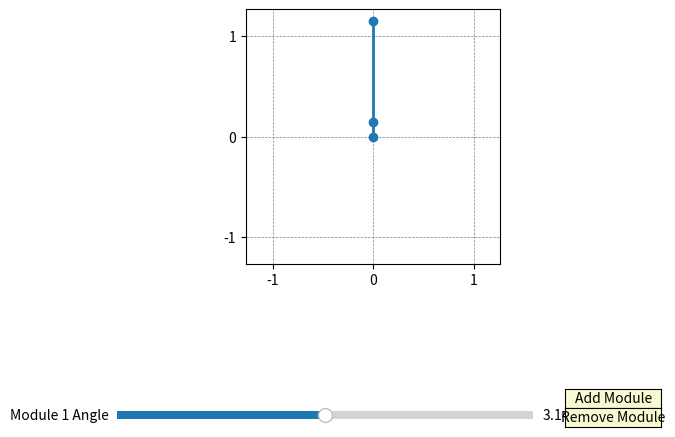

Write the Python code that produced this figure.
import numpy as np
import matplotlib.pyplot as plt
from matplotlib.widgets import Slider, Button
from matplotlib.ticker import MultipleLocator
from functools import partial

class Joint:
    """
    Represents a single joint in the robotic arm.
    """
    def __init__(self, angle=0.0, min_angle=0.0, max_angle=np.pi):
        """
        Initialize the Joint instance.

        Parameters:
            angle (float): The initial angle of the joint in radians.
            min_angle (float): The minimum allowed angle.
            max_angle (float): The maximum allowed angle.
        """
        self.min_angle = min_angle
        self.max_angle = max_angle
        self.set_angle(angle)

    def set_angle(self, angle):
        """
        Set the angle of the joint, constrained within min and max angles.

        Parameters:
            angle (float): The new angle in radians.
        """
        self.angle = np.clip(angle, self.min_angle, self.max_angle)

    def get_angle(self):
        """
        Get the current angle of the joint.

        Returns:
            float: The current angle in radians.
        """
        return self.angle

class Module:
    """
    Represents a module consisting of two joints separated by a fixed offset.
    """
    def __init__(self, angle=0.0, main_length=1.0, offset=0.15):
        """
        Initialize the Module instance.

        Parameters:
            angle (float): The initial overall angle of the module in radians.
            main_length (float): The length of the main segment in the module.
            offset (float): The fixed length between the two joints.
        """
        self.main_length = main_length
        self.offset = offset
        self.joint1 = Joint(angle=0.0)
        self.joint2 = Joint(angle=0.0)
        self.set_angle(angle)

    def set_angle(self, theta):
        """
        Set the overall angle of the module by setting both joints to theta / 2.

        Parameters:
            theta (float): The overall angle of the module in radians.
        """
        half_theta = theta / 2
        self.joint1.set_angle(half_theta)
        self.joint2.set_angle(half_theta)

    def get_angle(self):
        """
        Get the overall angle of the module.

        Returns:
            float: The overall angle in radians.
        """
        return self.joint1.get_angle() + self.joint2.get_angle()

    def get_joint_angles(self):
        """
        Get the angles of the two joints in the module.

        Returns:
            list of float: Angles of joint1 and joint2 in radians.
        """
        return [self.joint1.get_angle(), self.joint2.get_angle()]

class RoboticArm:
    """
    Represents a 2D planar robotic arm composed of modules.
    """
    def __init__(self, modules=None, fig=None, ax=None, include_ui=True):
        """
        Initialize the RoboticArm instance with given modules.

        Parameters:
            modules (list of Module, optional): List of modules to include in the arm.
                Defaults to one module with default parameters.
            fig (matplotlib.figure.Figure, optional): Existing figure to plot on.
            ax (matplotlib.axes.Axes, optional): Existing axes to plot on.
            include_ui (bool, optional): Whether to include sliders and buttons.
        """
        if modules is None:
            self.modules = [Module(angle=np.pi)]  # Default to one module with theta=pi (joint angles pi/2 each)
        else:
            self.modules = modules

        # Use provided figure and axes or create new ones
        if fig is None or ax is None:
            self.fig, self.ax = plt.subplots()
            plt.subplots_adjust(left=0.1, bottom=0.35)
        else:
            self.fig = fig
            self.ax = ax

        # Initialize the line object that will represent the robotic arm
        self.line, = self.ax.plot([], [], 'o-', lw=2)

        # List to hold slider widgets
        self.sliders = []
        self.include_ui = include_ui

        # Initialize the plot and user interface
        self.init_plot()
        if self.include_ui:
            self.init_ui()

    def init_plot(self):
        """
        Initialize the plot by updating it with the initial positions.
        """
        self.update_plot()

    def init_ui(self):
        """
        Initialize the user interface components including sliders and buttons.
        """
        # Clear existing sliders
        self.clear_sliders()

        # Slider appearance
        axcolor = 'lightgoldenrodyellow'
        base_y = 0.02
        slider_height = 0.03
        slider_spacing = 0.04

        # Create sliders for each module
        for i, module in enumerate(self.modules):
            # Create axes for angle slider
            ax_angle = plt.axes([0.1, base_y, 0.65, slider_height], facecolor=axcolor)
            # Initialize slider with module's current overall angle
            s_angle = Slider(
                ax_angle,
                f'Module {i+1} Angle',
                0.0,
                2 * np.pi,
                valinit=module.get_angle(),
                valstep=0.01
            )

            # Bind the slider to the module's update method
            s_angle.on_changed(partial(self.update_module_angle, index=i))

            self.sliders.append(s_angle)

            base_y += slider_height + slider_spacing

        # Create 'Add Module' button
        self.add_button = Button(
            plt.axes([0.8, 0.05, 0.15, 0.04]),
            'Add Module',
            color=axcolor,
            hovercolor='0.975'
        )
        self.add_button.on_clicked(self.add_module)

        # Create 'Remove Module' button
        self.remove_button = Button(
            plt.axes([0.8, 0.01, 0.15, 0.04]),
            'Remove Module',
            color=axcolor,
            hovercolor='0.975'
        )
        self.remove_button.on_clicked(self.remove_module)

    def clear_sliders(self):
        """
        Remove all existing slider widgets from the figure.
        """
        for slider in self.sliders:
            slider.ax.remove()
        self.sliders.clear()

    def update_module_angle(self, val, index):
        """
        Update the angle of a module and refresh the plot.

        Parameters:
            val (float): The new angle value in radians.
            index (int): The index of the module to update.
        """
        self.modules[index].set_angle(val)
        self.update_plot()

    def update_plot(self, base_position=(0, 0)):
        """
        Update the plot of the robotic arm based on current module angles.

        Parameters:
            base_position (tuple of float, optional): The starting position (x, y).
        """
        x, y = base_position
        positions = [(x, y)]  # List to store joint positions
        current_angle = np.pi / 2  # Start from vertical upwards position

        # Calculate positions of each joint
        for module in self.modules:
            joint_angles = module.get_joint_angles()
            segment_lengths = [module.offset, module.main_length]

            for angle, length in zip(joint_angles, segment_lengths):
                # Adjust current angle for the joint
                # Subtract π/2 because the initial angle is set to vertical (π/2)
                # This ensures that angle sliders correspond to the angle between segments
                current_angle += angle - (np.pi / 2)

                # Compute new x, y positions based on the current angle and length
                x += length * np.cos(current_angle)
                y += length * np.sin(current_angle)

                # Append new position to the list
                positions.append((x, y))

        # Unzip positions into x and y coordinates
        xs, ys = zip(*positions)

        # Update line data
        self.line.set_data(xs, ys)

        # Adjust plot limits to ensure the entire arm is visible
        total_length = sum([m.offset + m.main_length for m in self.modules])
        max_length = total_length * 1.1  # Extend limits for better visibility
        self.ax.set_xlim(-max_length, max_length)
        self.ax.set_ylim(-max_length, max_length)

        # Set gridline spacing
        self.ax.xaxis.set_major_locator(MultipleLocator(1))
        self.ax.yaxis.set_major_locator(MultipleLocator(1))

        # Ensure equal scaling on both axes
        self.ax.set_aspect('equal', 'box')

        # Enable grid lines
        self.ax.grid(True, which='both', linestyle='--', color='gray', linewidth=0.5)

        # Redraw canvas
        self.fig.canvas.draw_idle()

    def add_module(self, event):
        """
        Add a new module to the robotic arm with default parameters.

        Parameters:
            event (matplotlib.backend_bases.Event): The triggering event (unused).
        """
        # Create a new module with default angle pi (joint angles pi/2 each)
        new_module = Module(angle=np.pi)
        self.modules.append(new_module)
        self.init_ui()
        self.update_plot()

    def remove_module(self, event):
        """
        Remove the last module from the robotic arm.

        Parameters:
            event (matplotlib.backend_bases.Event): The triggering event (unused).
        """
        if len(self.modules) > 1:
            self.modules.pop()
            self.init_ui()
            self.update_plot()

if __name__ == '__main__':
    arm = RoboticArm()
    plt.show()
